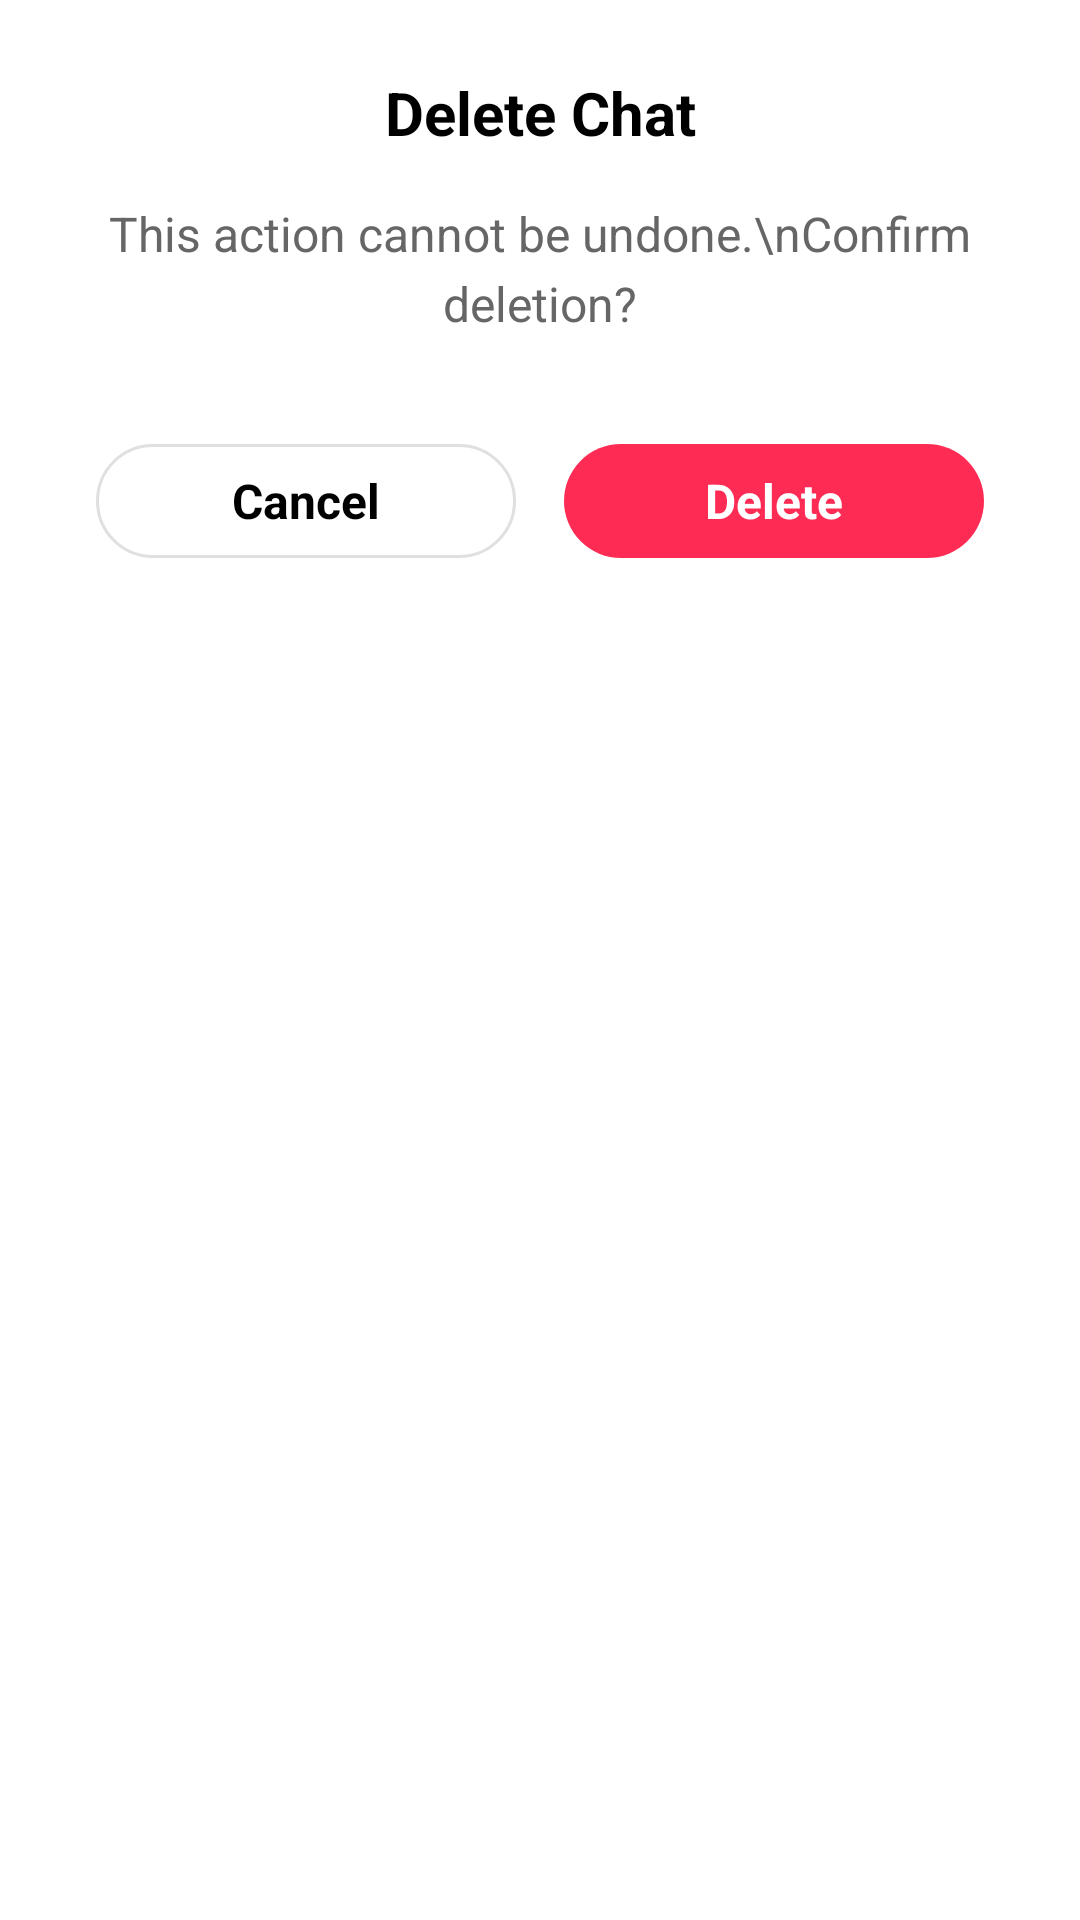

Produce the Android XML layout that renders to this screen, including the resource entries it uses.
<!-- AndroidManifest.xml: application theme AppTheme -->
<!-- res/layout/dialog_delete_confirm.xml -->
<?xml version="1.0" encoding="utf-8"?>
<LinearLayout
     xmlns:android="http://schemas.android.com/apk/res/android"
     android:layout_height="wrap_content"
     android:layout_width="match_parent"
     android:background="@drawable/dialog_background"
     android:layout_margin="24dp"
     android:padding="24dp"
     android:orientation="vertical"
     android:layout_gravity="center">

    <TextView
         android:layout_height="wrap_content"
         android:layout_width="match_parent"
         android:gravity="center"
         android:textAppearance="@style/SafeTextAppearance"
         android:textSize="20sp"
         android:textColor="@color/text_primary"
         android:id="@+id/tvDialogTitle"
         android:text="Delete Chat"
         android:textStyle="bold" />

    <TextView
         android:layout_height="wrap_content"
         android:layout_width="match_parent"
         android:layout_marginBottom="28dp"
         android:gravity="center"
         android:textAppearance="@style/SafeTextAppearance"
         android:textSize="16sp"
         android:textColor="@color/text_secondary"
         android:layout_marginTop="16dp"
         android:lineSpacingMultiplier="1.2"
         android:id="@+id/tvDialogMessage"
         android:text="This action cannot be undone.\nConfirm deletion?" />

    <LinearLayout
         android:layout_height="54dp"
         android:layout_width="match_parent"
         android:orientation="horizontal">

        <androidx.appcompat.widget.AppCompatButton
             android:layout_height="match_parent"
             android:layout_width="0dp"
             android:elevation="0dp"
             android:fadingEdge="none"
             android:textSize="16sp"
             android:stateListAnimator="@null"
             android:textColor="@color/text_primary"
             android:background="@drawable/btn_cancel_background"
             android:textAppearance="@style/SafeTextAppearance"
             android:layout_margin="8dp"
             android:textAllCaps="false"
             android:backgroundTint="@null"
             android:layout_weight="1"
             android:id="@+id/btnCancel"
             android:text="Cancel"
             android:textStyle="bold" />

        <androidx.appcompat.widget.AppCompatButton
             android:layout_height="match_parent"
             android:layout_width="0dp"
             android:elevation="0dp"
             android:fadingEdge="none"
             android:textSize="16sp"
             android:stateListAnimator="@null"
             android:textColor="@color/btn_remove_text"
             android:background="@drawable/btn_delete_background"
             android:textAppearance="@style/SafeTextAppearance"
             android:layout_margin="8dp"
             android:textAllCaps="false"
             android:backgroundTint="@null"
             android:layout_weight="1"
             android:id="@+id/btnConfirmDelete"
             android:text="Delete"
             android:textStyle="bold" />

    </LinearLayout>

</LinearLayout>
<!-- resources referenced by this layout -->
<resources>
  <color name="btn_remove_text">#FFFFFF</color>
  <color name="text_primary">#000000</color>
  <color name="text_secondary">#666666</color>
  <!-- drawable btn_cancel_background (drawable) -->
  <?xml version="1.0" encoding="utf-8"?>
  <shape xmlns:android="http://schemas.android.com/apk/res/android"
      android:shape="rectangle">
      <solid android:color="@color/dialog_bg" /> 
      
      <stroke
          android:width="1dp"
          android:color="@color/divider_different" />
      <corners android:radius="30dp" />
  </shape>
  <!-- drawable btn_delete_background (drawable) -->
  <?xml version="1.0" encoding="utf-8"?>
  <shape xmlns:android="http://schemas.android.com/apk/res/android"
      android:shape="rectangle">
      <solid android:color="@color/btn_remove_bg" />
      <corners android:radius="30dp" />
  </shape>
  <style name="SafeTextAppearance" parent="android:TextAppearance">
      <item name="android:textColor">@color/text_primary</item>
    </style>
  <style name="AppTheme" parent="Base.AppTheme" />
  <color name="dialog_bg">#FFFFFF</color>
  <color name="divider_different">#E0E0E0</color>
  <color name="btn_remove_bg">#FE2C55</color>
  <style name="Base.AppTheme" parent="Theme.Material3.DayNight.NoActionBar">
  
      
      <item name="colorPrimary">@android:color/black</item>
      <item name="colorPrimaryVariant">@android:color/black</item>
      <item name="colorOnPrimary">@android:color/white</item>
  
      
      <item name="colorSecondary">#1F1F1F</item>
      <item name="colorSecondaryVariant">#1F1F1F</item>
      <item name="colorOnSecondary">@android:color/white</item>
  
      
      <item name="android:windowBackground">@android:color/white</item>
      <item name="colorSurface">@android:color/white</item>
  
      
       <item name="android:statusBarColor">@android:color/white</item> 
       <item name="android:windowLightStatusBar">true</item> 
      <item name="android:navigationBarColor">@color/screen_bg</item>
  
      
      <item name="buttonStyle">@style/Widget.AppCompat.Button</item>
      <item name="materialButtonStyle">@style/Widget.AppCompat.Button</item>
  
      
      
  
    </style>
  <color name="screen_bg">#FFFFFF</color>
</resources>
